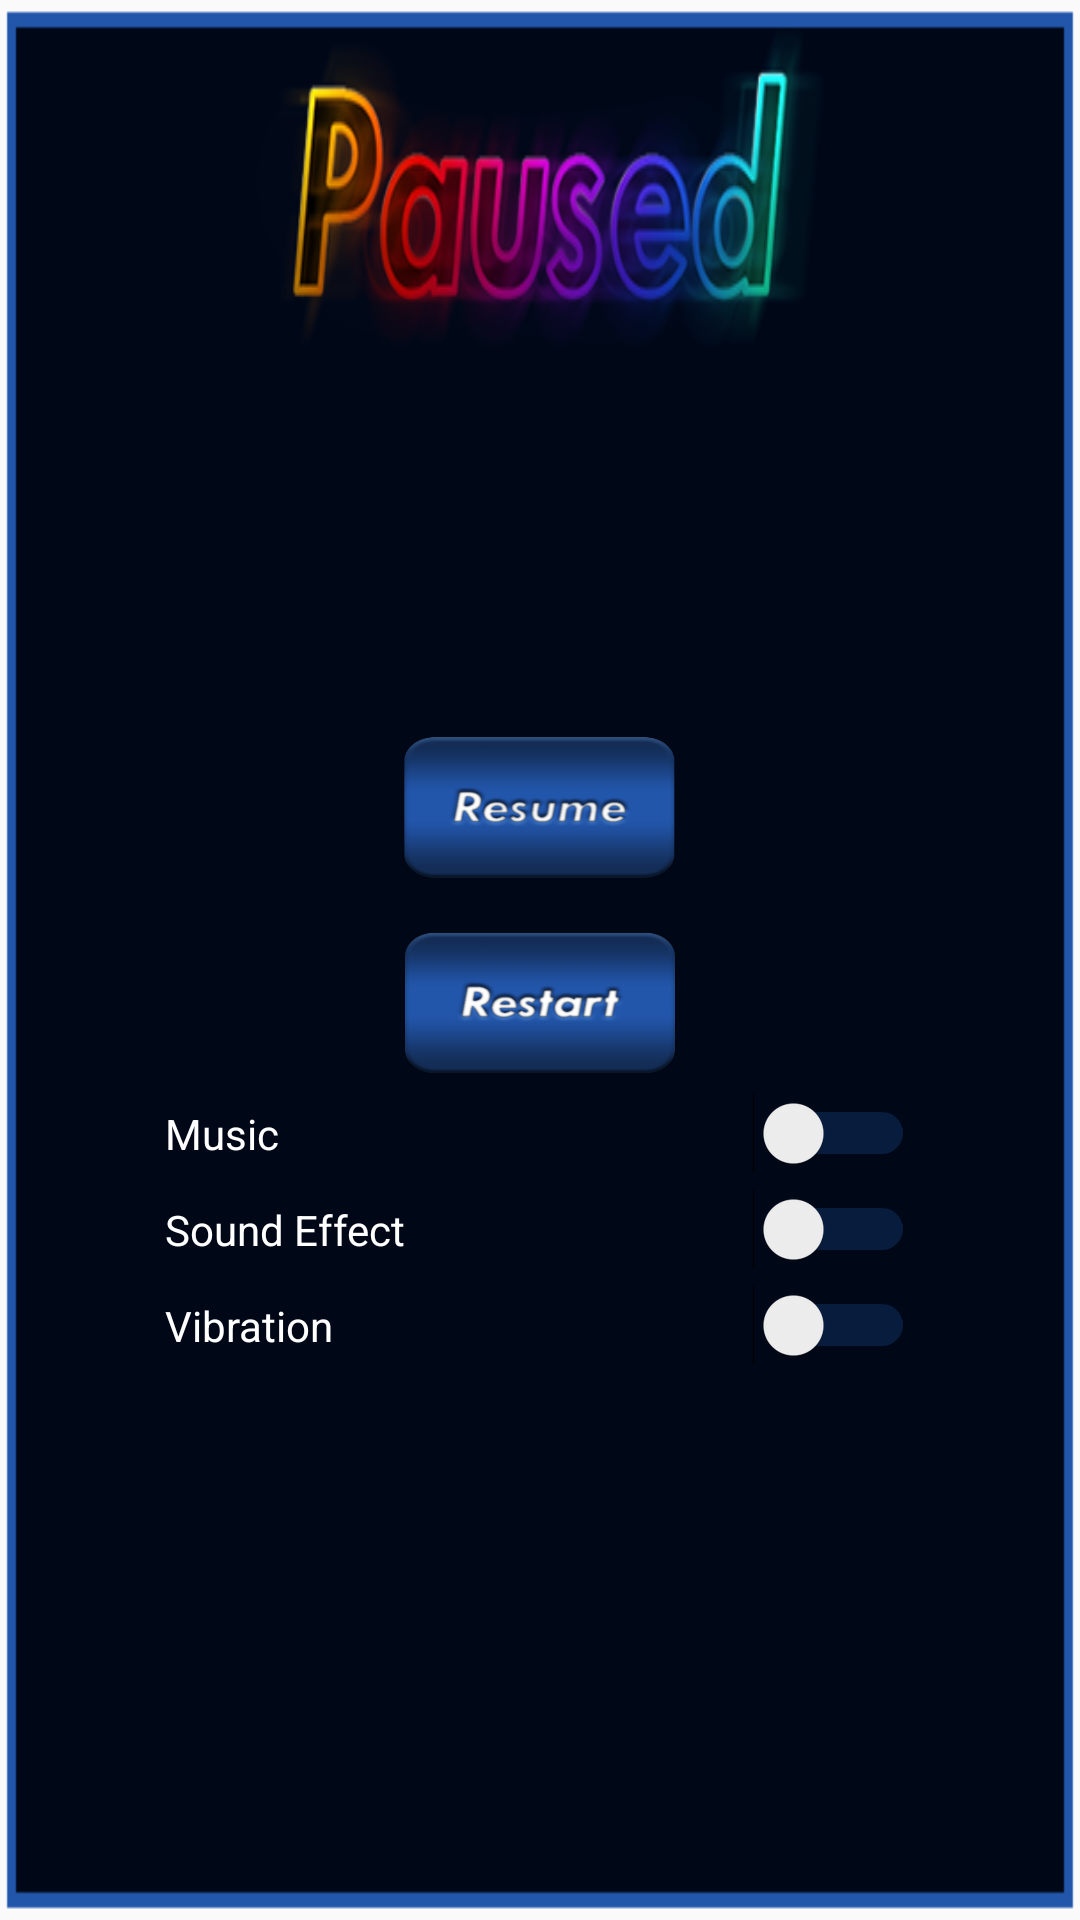

Layout XML and referenced resources for this Android screen:
<!-- AndroidManifest.xml: application theme AppTheme -->
<!-- res/layout/activity_paused.xml -->
<?xml version="1.0" encoding="utf-8"?>
<LinearLayout xmlns:android="http://schemas.android.com/apk/res/android"

    xmlns:app="http://schemas.android.com/apk/res-auto"
    xmlns:tools="http://schemas.android.com/tools"
    tools:context=".game.GameoverDialog"
    android:layout_width="300dp"
    android:layout_height="300dp"
    android:layout_gravity="center"
    android:background="@drawable/pausedbackground"
    android:padding="5dp">


    <LinearLayout
        android:layout_width="match_parent"
        android:layout_height="wrap_content"
        android:layout_marginTop="30dp"
        android:layout_gravity="center"
        android:orientation="vertical"

        >
        <Button
            android:id="@+id/popup_resume"
            android:layout_width="100dp"
            android:layout_height="50dp"
            android:layout_gravity="center"
            android:background="@drawable/custom_resume_button"
            app:layout_constraintHorizontal_weight="1"
            tools:ignore="MissingConstraints" />

        <Button
            android:id="@+id/popup_restart"
            android:layout_width="100dp"
            android:layout_height="50dp"
            android:layout_marginTop="15dp"
            android:layout_gravity="center"
            android:background="@drawable/custom_restart_button"
            app:layout_constraintHorizontal_weight="1"
            tools:ignore="MissingConstraints" />

        <Switch
            android:id="@+id/switch_sound"
            android:layout_width="match_parent"
            android:layout_height="wrap_content"
            android:layout_gravity="center"
            android:layout_marginTop="5dp"
            android:paddingHorizontal="50dp"
            android:text="Music"
            android:textColor="@android:color/background_light"
            android:theme="@style/SwitchTheme" />

        <Switch
            android:id="@+id/switch_effect"
            android:layout_width="match_parent"
            android:layout_height="wrap_content"
            android:layout_gravity="center"
            android:layout_marginTop="5dp"
            android:paddingHorizontal="50dp"
            android:text="Sound Effect"
            android:textColor="@android:color/background_light"
            android:theme="@style/SwitchTheme" />
        <Switch
            android:id="@+id/switch_vibration"
            android:layout_width="match_parent"
            android:layout_height="wrap_content"
            android:layout_gravity="center"
            android:paddingHorizontal="50dp"
            android:layout_marginTop="5dp"
            android:text="Vibration"
            android:textColor="@android:color/background_light"
            android:theme="@style/SwitchTheme"
            />

    </LinearLayout>

</LinearLayout>
<!-- resources referenced by this layout -->
<resources>
  <!-- drawable custom_restart_button (drawable) -->
  <?xml version="1.0" encoding="utf-8"?>
  <selector xmlns:android="http://schemas.android.com/apk/res/android">
      <item
          android:state_pressed="false"
          android:state_enabled="true"
          android:drawable="@drawable/popup_restart"/>
      <item
          android:state_pressed="true"
          android:drawable="@drawable/popup_restart_pressed"/>
      <item
          android:state_enabled="false"
          android:drawable="@drawable/popup_restart_pressed"/>
      />
  </selector>
  <!-- drawable custom_resume_button (drawable) -->
  <?xml version="1.0" encoding="utf-8"?>
  <selector xmlns:android="http://schemas.android.com/apk/res/android">
      <item
          android:state_pressed="false"
          android:state_enabled="true"
          android:drawable="@drawable/popup_resume"/>
      <item
          android:state_pressed="true"
          android:drawable="@drawable/popup_resume_pressed"/>
      <item
          android:state_enabled="false"
          android:drawable="@drawable/popup_resume_pressed"/>
      />
  </selector>
  <!-- drawable pausedbackground: png bitmap (drawable-v24, 43870 bytes) -->
  <style name="SwitchTheme" parent="Theme.AppCompat.Light">
          
          <item name="colorControlActivated">#2256ab
          </item>
  
          
          <item name="colorSwitchThumbNormal">#f1f1f1
          </item>
  
          
          <item name="android:colorForeground">#2256ab
          </item>
      </style>
  <style name="AppTheme" parent="Theme.AppCompat.Light.NoActionBar">
          
          <item name="colorPrimary">@color/colorPrimary</item>
          <item name="colorPrimaryDark">@color/colorPrimaryDark</item>
          <item name="colorAccent">@color/colorAccent</item>
          <item name="android:statusBarColor">@android:color/transparent</item>
          <item name="android:navigationBarColor">@android:color/transparent</item>
          <item name="android:windowTranslucentStatus">true</item>
          <item name="android:windowTranslucentNavigation">true</item>
      </style>
  <!-- drawable popup_restart: png bitmap (drawable-v24, 40752 bytes) -->
  <!-- drawable popup_restart_pressed: png bitmap (drawable-v24, 30643 bytes) -->
  <!-- drawable popup_resume: png bitmap (drawable-v24, 41060 bytes) -->
  <!-- drawable popup_resume_pressed: png bitmap (drawable-v24, 31295 bytes) -->
  <!-- not gathered from this repository: default colours our renderer supplied (Android Studio template values) -->
  <color name="colorPrimary">#FF6200EE</color>
  <color name="colorPrimaryDark">#FF3700B3</color>
  <color name="colorAccent">#FF03DAC5</color>
</resources>
